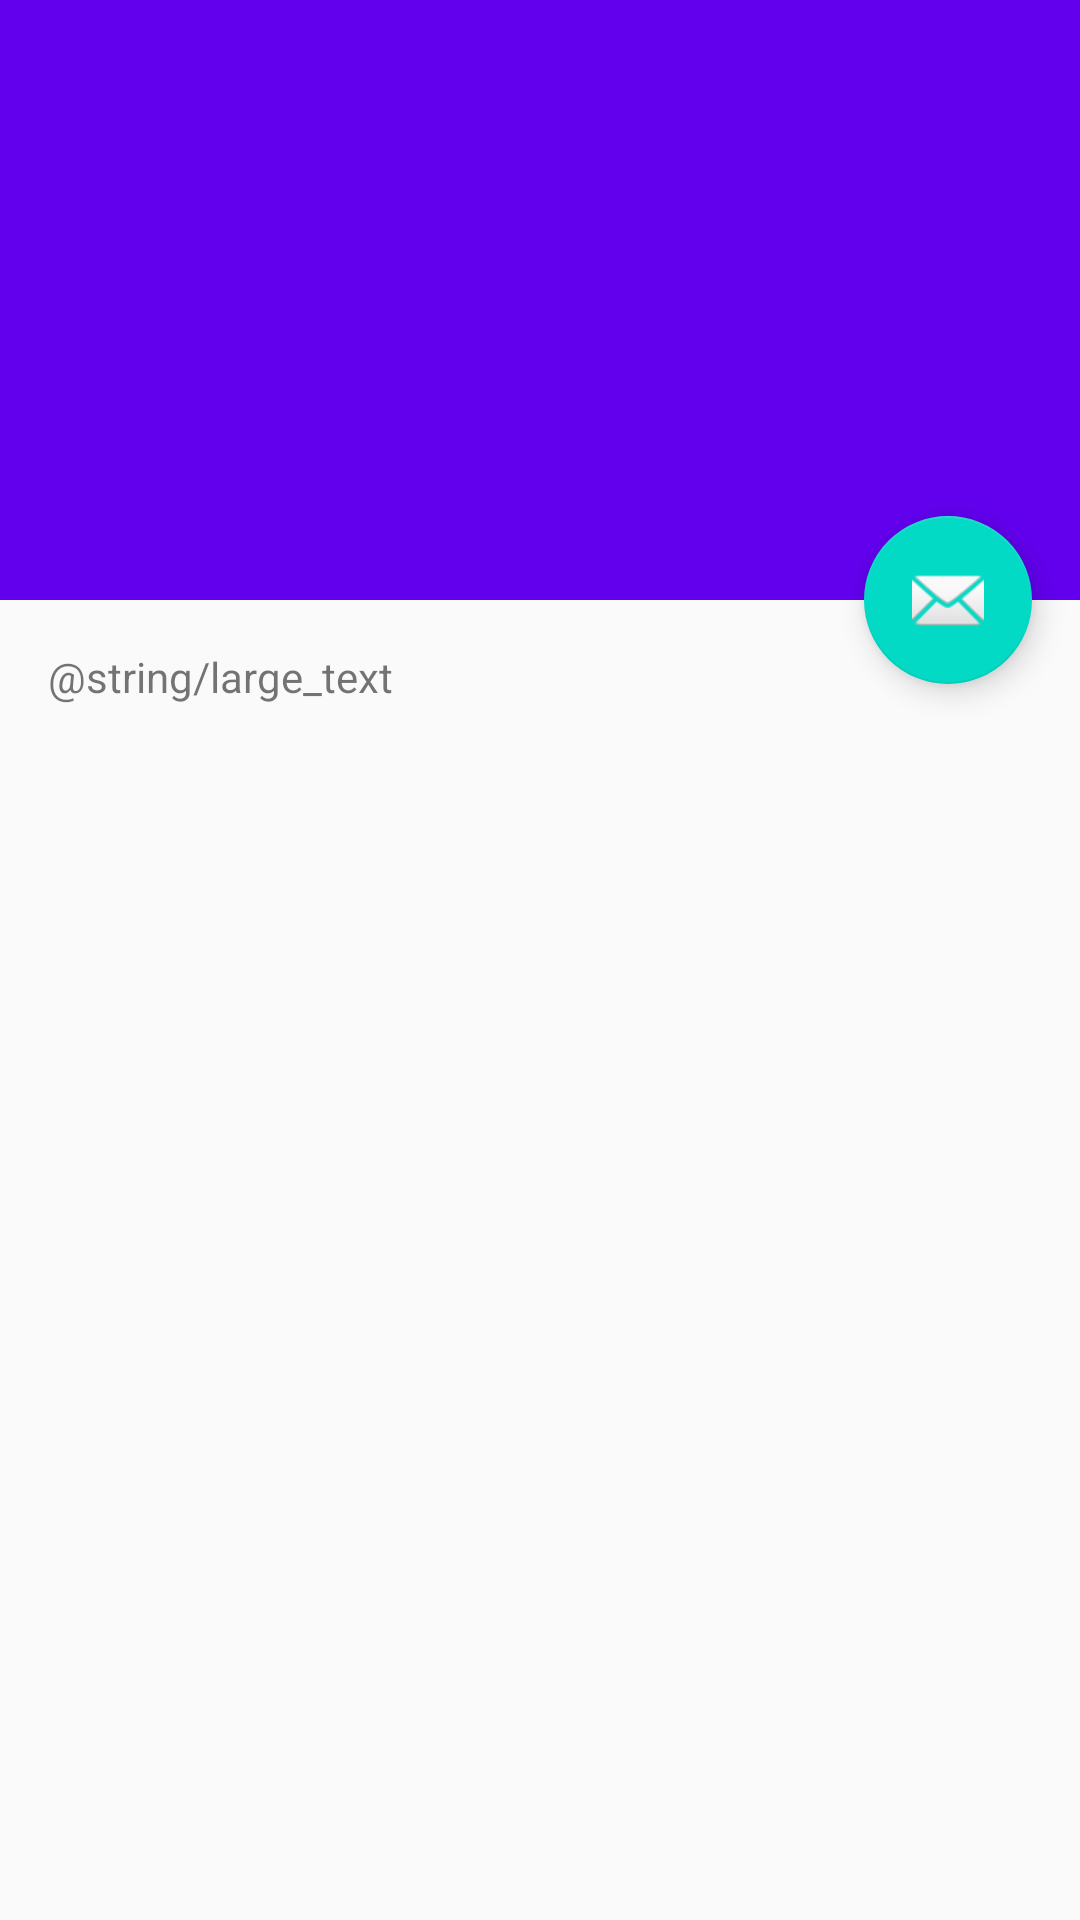

Here is an Android app screen rendered from its layout file. Give the layout XML and the strings, colors and styles it references.
<!-- AndroidManifest.xml: activity theme AppTheme.NoActionBar -->
<!-- res/layout/activity_artist_info.xml -->
<?xml version="1.0" encoding="utf-8"?>
<android.support.design.widget.CoordinatorLayout xmlns:android="http://schemas.android.com/apk/res/android"
    xmlns:app="http://schemas.android.com/apk/res-auto"
    xmlns:tools="http://schemas.android.com/tools"
    android:layout_width="match_parent"
    android:layout_height="match_parent"
    android:fitsSystemWindows="true"
    tools:context="ru.android_studio.dancetothemusic.ArtistInfoActivity">

    <android.support.design.widget.AppBarLayout
        android:id="@+id/app_bar"
        android:layout_width="match_parent"
        android:layout_height="@dimen/app_bar_height"
        android:fitsSystemWindows="true"
        android:theme="@style/AppTheme.AppBarOverlay">

        <android.support.design.widget.CollapsingToolbarLayout
            android:id="@+id/toolbar_layout"
            android:layout_width="match_parent"
            android:layout_height="match_parent"
            android:fitsSystemWindows="true"
            app:contentScrim="?attr/colorPrimary"
            app:layout_scrollFlags="scroll|exitUntilCollapsed">

            <ImageView
                android:id="@+id/logo"
                android:layout_width="match_parent"
                android:layout_height="wrap_content"
                android:fitsSystemWindows="true"
                android:scaleType="centerCrop"
                app:layout_collapseMode="parallax" />

            <android.support.v7.widget.Toolbar
                android:id="@+id/toolbar"
                android:layout_width="match_parent"
                android:layout_height="?attr/actionBarSize"
                app:layout_collapseMode="pin"
                app:popupTheme="@style/AppTheme.PopupOverlay" />

        </android.support.design.widget.CollapsingToolbarLayout>
    </android.support.design.widget.AppBarLayout>

    <include layout="@layout/content_artist_info" />

    <android.support.design.widget.FloatingActionButton
        android:id="@+id/fab"
        android:layout_width="wrap_content"
        android:layout_height="wrap_content"
        android:layout_margin="@dimen/fab_margin"
        android:src="@android:drawable/ic_dialog_email"
        app:layout_anchor="@id/app_bar"
        app:layout_anchorGravity="bottom|end" />

</android.support.design.widget.CoordinatorLayout>
<!-- res/layout/content_artist_info.xml (included above) -->
<?xml version="1.0" encoding="utf-8"?>
<android.support.v4.widget.NestedScrollView xmlns:android="http://schemas.android.com/apk/res/android"
    xmlns:app="http://schemas.android.com/apk/res-auto"
    xmlns:tools="http://schemas.android.com/tools"
    android:layout_width="match_parent"
    android:layout_height="match_parent"
    app:layout_behavior="@string/appbar_scrolling_view_behavior"
    tools:context="ru.android_studio.dancetothemusic.ArtistInfoActivity"
    tools:showIn="@layout/activity_artist_info">

    <TextView
        android:layout_width="wrap_content"
        android:layout_height="wrap_content"
        android:layout_margin="@dimen/text_margin"
        android:text="@string/large_text" />

</android.support.v4.widget.NestedScrollView>
<!-- resources referenced by this layout -->
<resources>
  <dimen name="app_bar_height">200dp</dimen>
  <dimen name="fab_margin">16dp</dimen>
  <dimen name="text_margin">16dp</dimen>
  <style name="AppTheme.AppBarOverlay" parent="ThemeOverlay.AppCompat.Dark.ActionBar" />
  <style name="AppTheme.PopupOverlay" parent="ThemeOverlay.AppCompat.Light" />
  <style name="AppTheme.NoActionBar">
          <item name="windowActionBar">false</item>
          <item name="windowNoTitle">true</item>
      </style>
</resources>
